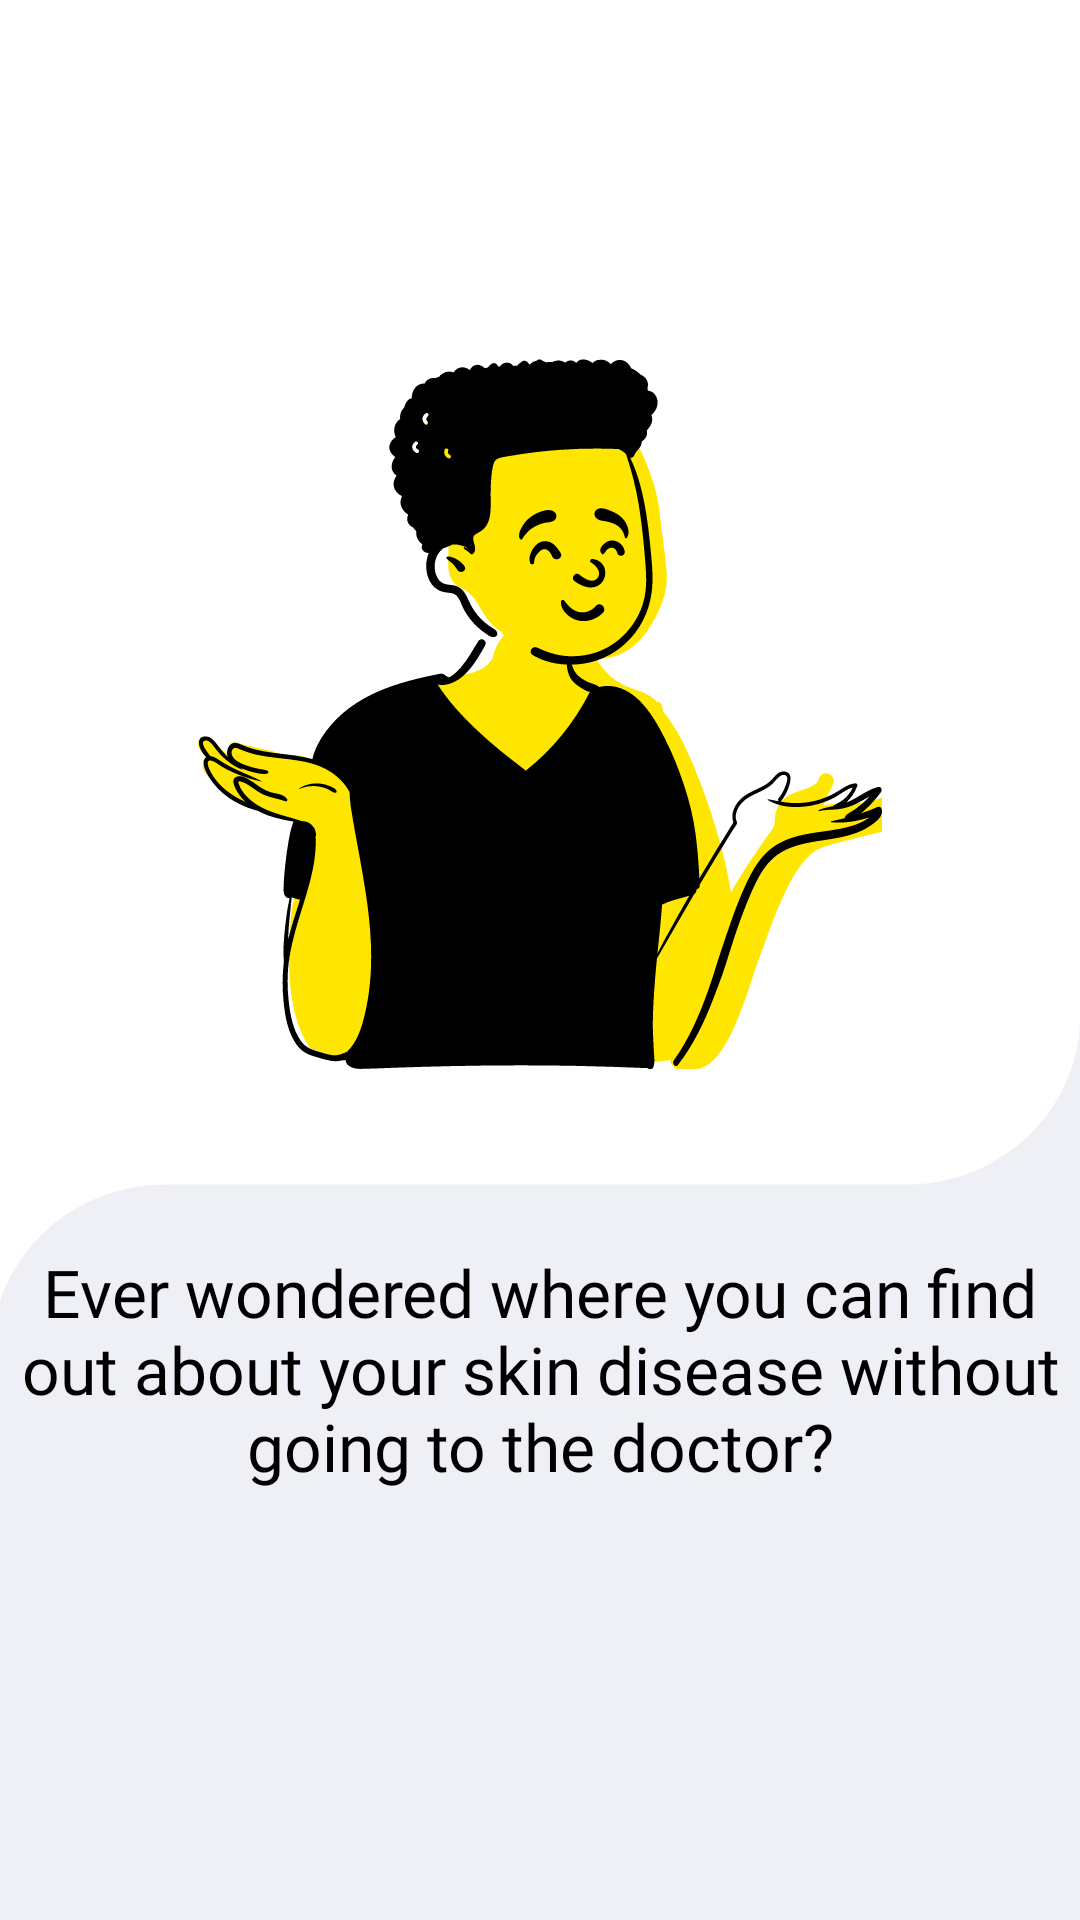

Reconstruct the res/layout file that produces this screen, plus the resources it refers to.
<!-- AndroidManifest.xml: application theme Theme.AISkin -->
<!-- res/layout/intro_layout_2.xml -->
<?xml version="1.0" encoding="utf-8"?>
<androidx.constraintlayout.widget.ConstraintLayout xmlns:android="http://schemas.android.com/apk/res/android"
    xmlns:app="http://schemas.android.com/apk/res-auto"
    android:layout_width="match_parent"
    android:layout_height="match_parent">

    <ImageView
        android:layout_width="match_parent"
        android:layout_height="wrap_content"
        android:layout_alignParentBottom="true"
        android:contentDescription="@string/desc_background"
        app:layout_constraintTop_toTopOf="parent"
        android:background="@drawable/intro_background_2"/>

    <ImageView
        android:layout_width="wrap_content"
        android:layout_height="wrap_content"
        android:layout_alignParentBottom="true"
        android:contentDescription="@string/desc_image_intro"
        app:layout_constraintBottom_toTopOf="@+id/guidelineHorizontal"
        app:layout_constraintTop_toTopOf="@+id/guidelineHorizontal2"
        app:layout_constraintEnd_toEndOf="parent"
        app:layout_constraintStart_toStartOf="parent"
        android:src="@drawable/intro_image_2" />

    <androidx.constraintlayout.widget.Guideline
        android:id="@+id/guidelineHorizontal"
        android:layout_width="wrap_content"
        android:layout_height="64dp"
        android:orientation="horizontal"
        app:layout_constraintEnd_toEndOf="parent"
        app:layout_constraintGuide_percent="0.5"
        app:layout_constraintStart_toStartOf="parent" />

    <androidx.constraintlayout.widget.Guideline
        android:id="@+id/guidelineHorizontal2"
        android:layout_width="wrap_content"
        android:layout_height="64dp"
        android:orientation="horizontal"
        app:layout_constraintEnd_toEndOf="parent"
        app:layout_constraintGuide_percent="0.24"
        app:layout_constraintStart_toStartOf="parent" />

    <androidx.constraintlayout.widget.Guideline
        android:id="@+id/guidelineHorizontal3"
        android:layout_width="wrap_content"
        android:layout_height="64dp"
        android:orientation="horizontal"
        app:layout_constraintEnd_toEndOf="parent"
        app:layout_constraintGuide_percent="0.65"
        app:layout_constraintStart_toStartOf="parent" />

    <TextView
        android:layout_width="wrap_content"
        android:layout_height="wrap_content"
        android:gravity="center"
        style="@style/RegularBlack22sp"
        android:text="@string/text_intro"
        app:layout_constraintEnd_toEndOf="parent"
        app:layout_constraintStart_toStartOf="parent"
        app:layout_constraintTop_toBottomOf="@id/guidelineHorizontal3"/>

</androidx.constraintlayout.widget.ConstraintLayout>
<!-- resources referenced by this layout -->
<resources>
  <!-- drawable intro_background_2 (drawable) -->
  <vector xmlns:android="http://schemas.android.com/apk/res/android"
      android:width="430dp"
      android:height="932dp"
      android:viewportWidth="430"
      android:viewportHeight="932">
      <path
          android:fillColor="#FFEEF0F6"
          android:pathData="M1296.67-215.11v126.89c0 45.23-31.01 81.89-69.27 81.89H932.61c-38.25 0-69.26 36.66-69.26 81.88v126.9c0 45.23-31.01 81.88-69.27 81.88h-294.8c-38.25 0-69.26 36.66-69.26 81.89v126.9c0 45.22-31.01 81.88-69.27 81.88H65.95C27.7 575-3.3 611.66-3.3 656.89v126.89c0 45.23-31.01 81.89-69.27 81.89h-294.79c-38.26 0-69.27 36.66-69.27 81.88v126.9c0 45.23-31 81.88-69.27 81.88h-294.82c-38.26 0-69.27 36.66-69.27 81.89v126.89c0 45.23 31.01 81.89 69.27 81.89h2461.46c38.26 0 69.27-36.66 69.27-81.89V-215.11c0-45.23-31.01-81.89-69.27-81.89h-294.79c-38.26 0-69.27 36.66-69.27 81.89Z"/>
  </vector>
  <!-- drawable intro_image_2: vector/xml drawable (drawable, 17556 chars, omitted) -->
  <string name="desc_background">background</string>
  <string name="desc_image_intro">Image Intro</string>
  <string name="text_intro">Ever wondered where you can find\nout about your skin disease without\ngoing to the doctor?</string>
  <style name="RegularBlack22sp" parent="TextAppearance.AppCompat">
          <item name="android:textColor">@color/black</item>
          <item name="android:fontFamily">@font/syne_regular</item>
          <item name="android:textSize">22sp</item>
          <item name="android:letterSpacing">0</item>
  
      </style>
  <style name="Theme.AISkin" parent="Theme.MaterialComponents.DayNight.NoActionBar">
          
          <item name="colorPrimary">@color/yellow</item>
          <item name="colorPrimaryVariant">@color/yellow_200</item>
          <item name="colorOnPrimary">@color/white</item>
          
          <item name="colorSecondary">@color/grey</item>
          <item name="colorSecondaryVariant">@color/grey_200</item>
          <item name="colorOnSecondary">@color/black</item>
          
          <item name="android:statusBarColor">?attr/colorPrimaryVariant</item>
      </style>
  <color name="black">#ff000000</color>
  <color name="yellow">#FEE600</color>
  <color name="yellow_200">#9E9001</color>
  <color name="white">#FFFFFFFF</color>
  <color name="grey">#EEF0F6</color>
  <color name="grey_200">#B7B8BD</color>
</resources>
